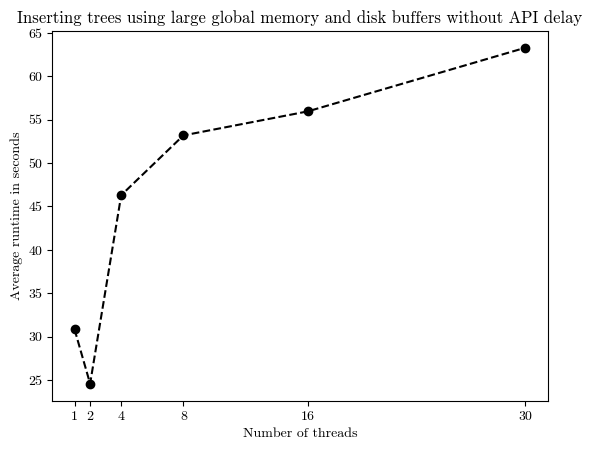

This chart was generated by the following Python code:

import matplotlib.pyplot as plt
from matplotlib import rcParams

# No delay results 64:
# 64*4096
# program 30 average run time 63.29 seconds
# program 16 average run time 55.95 seconds
# program 8 average run time 53.18 seconds
# program 4 average run time 46.29 seconds
# program 2 average run time 24.56 seconds
# program 1 average run time 30.82 seconds

average_time = [
    63.29,
    55.95,
    53.18,
    46.29,
    24.56,
    30.82
]

average_time.reverse()

x = [
    1, 2, 4, 8, 16, 30
]
# plt.rcParams['font.family'] = 'serif'
# plt.rcParams['font.serif'] = ['Computer Modern']

# Set the font family to Computer Modern Roman
rcParams['font.family'] = 'serif'
rcParams['font.serif'] = ['cmr10']

# Set the font path to the directory where your font files are located
# font_path = '/home/<user>/.fonts/cm-unicode-0.7.0/cmu-serif-roman.otf'

# Set the font properties for the plot
font_prop = {'family': 'serif', 'size': 12,
             'weight': 'normal', 'style': 'normal'}


# x = range(0, len(average_time))
plt.xlabel("Number of threads")
plt.ylabel("Average runtime in seconds")
plt.title(
    "Inserting trees using large global memory and disk buffers without API delay")
# the 20 worst runs are bulk loadings
plt.xticks(x)
plt.plot(x, average_time, color='black', marker='o', linestyle='dashed')
plt.show()
